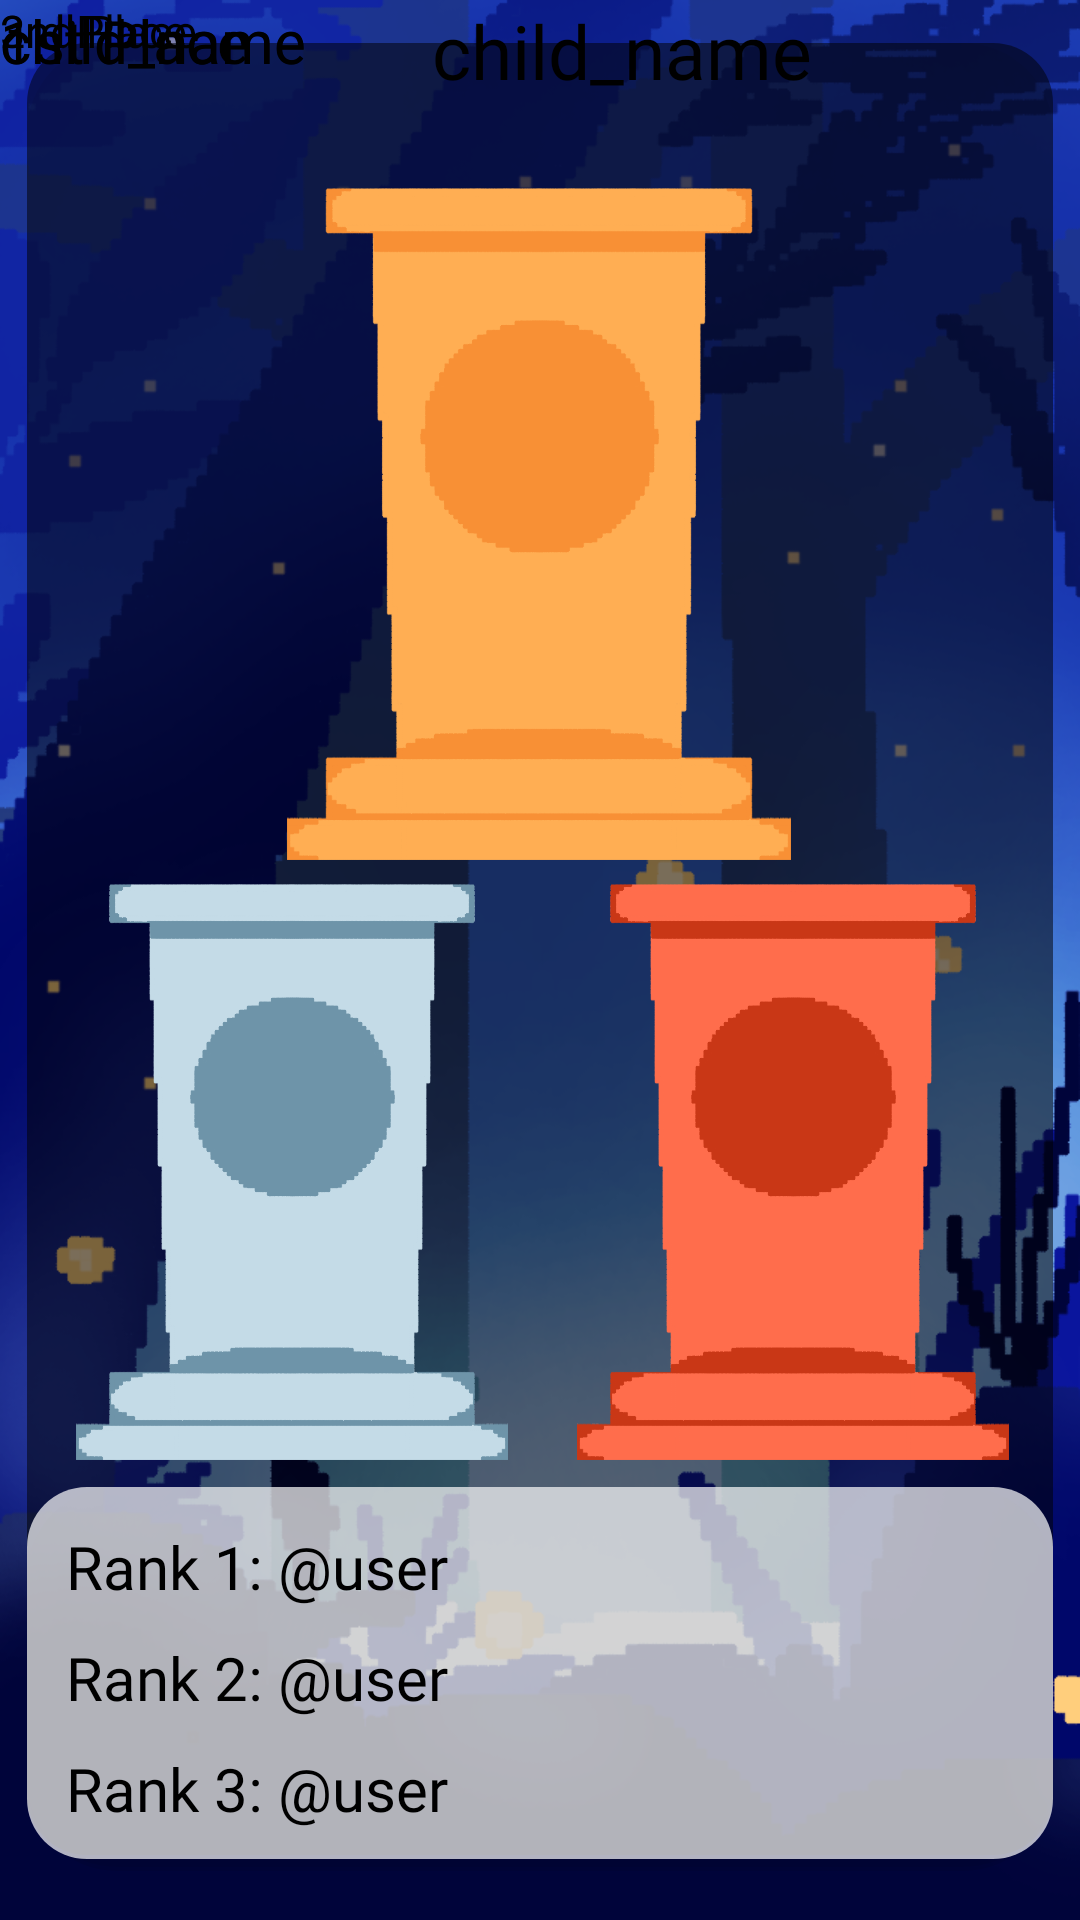

Layout XML and referenced resources for this Android screen:
<!-- AndroidManifest.xml: application theme Theme.AppCompat.Light.NoActionBar -->
<!-- res/layout/leaderboard.xml -->
<?xml version="1.0" encoding="utf-8"?>
<androidx.constraintlayout.widget.ConstraintLayout xmlns:android="http://schemas.android.com/apk/res/android"
    xmlns:app="http://schemas.android.com/apk/res-auto"
    xmlns:tools="http://schemas.android.com/tools"
    android:id="@+id/statContainer"
    android:layout_width="match_parent"
    android:layout_height="match_parent"
    tools:context=".view.child.WeeklyBoss">

    <ImageView
        android:id="@+id/baseBG"
        android:layout_width="0dp"
        android:layout_height="0dp"
        android:scaleType="centerCrop"
        app:layout_constraintTop_toTopOf="parent"
        app:layout_constraintBottom_toBottomOf="parent"
        app:layout_constraintStart_toStartOf="parent"
        app:layout_constraintEnd_toEndOf="parent"
        app:srcCompat="@drawable/background2" />

    <ImageView
        android:id="@+id/baseFrame"
        android:layout_width="0dp"
        android:layout_height="0dp"
        android:alpha="0.5"
        app:layout_constraintBottom_toBottomOf="parent"
        app:layout_constraintEnd_toEndOf="parent"
        app:layout_constraintHeight_percent="0.95"
        app:layout_constraintStart_toStartOf="parent"
        app:layout_constraintTop_toTopOf="parent"
        app:layout_constraintVertical_bias="0.444"
        app:layout_constraintWidth_percent="0.95"
        app:srcCompat="@drawable/rectanglerounded4" />

    <ImageView
        android:id="@+id/rank_onebg"
        android:layout_width="0dp"
        android:layout_height="0dp"
        app:layout_constraintBottom_toBottomOf="parent"
        app:layout_constraintEnd_toEndOf="parent"
        app:layout_constraintHeight_percent="0.35"
        app:layout_constraintHorizontal_bias="0.497"
        app:layout_constraintStart_toStartOf="parent"
        app:layout_constraintTop_toTopOf="parent"
        app:layout_constraintVertical_bias="0.151"
        app:layout_constraintWidth_percent="0.55"
        app:srcCompat="@drawable/rank_one" />

    <ImageView
        android:id="@+id/rank_twobg"
        android:layout_width="0dp"
        android:layout_height="0dp"
        app:layout_constraintBottom_toBottomOf="parent"
        app:layout_constraintEnd_toEndOf="parent"
        app:layout_constraintHeight_percent="0.30"
        app:layout_constraintHorizontal_bias="0.117"
        app:layout_constraintStart_toStartOf="parent"
        app:layout_constraintTop_toTopOf="parent"
        app:layout_constraintVertical_bias="0.658"
        app:layout_constraintWidth_percent="0.40"
        app:srcCompat="@drawable/rank_two" />

    <ImageView
        android:id="@+id/rank_threebg"
        android:layout_width="0dp"
        android:layout_height="0dp"
        app:layout_constraintBottom_toBottomOf="parent"
        app:layout_constraintEnd_toEndOf="parent"
        app:layout_constraintHeight_percent="0.30"
        app:layout_constraintHorizontal_bias="0.89"
        app:layout_constraintStart_toStartOf="parent"
        app:layout_constraintTop_toTopOf="parent"
        app:layout_constraintVertical_bias="0.658"
        app:layout_constraintWidth_percent="0.40"
        app:srcCompat="@drawable/rank_three" />

    <TextView
        android:id="@+id/textView4"
        android:layout_width="wrap_content"
        android:layout_height="wrap_content"
        android:fontFamily="@font/eb_garamond_semibold"
        android:text="1st Place"
        android:textColor="@color/black"
        android:textSize="20sp"
        tools:ignore="MissingConstraints"
        tools:layout_editor_absoluteX="169dp"
        tools:layout_editor_absoluteY="223dp" />

    <TextView
        android:id="@+id/textView7"
        android:layout_width="wrap_content"
        android:layout_height="wrap_content"
        android:fontFamily="@font/eb_garamond_semibold"
        android:text="2nd Place"
        android:textColor="@color/black"
        android:textSize="15sp"
        tools:ignore="MissingConstraints"
        tools:layout_editor_absoluteX="85dp"
        tools:layout_editor_absoluteY="464dp" />

    <TextView
        android:id="@+id/textView8"
        android:layout_width="wrap_content"
        android:layout_height="wrap_content"
        android:fontFamily="@font/eb_garamond_semibold"
        android:text="3rd Place"
        android:textColor="@color/black"
        android:textSize="15sp"
        tools:ignore="MissingConstraints"
        tools:layout_editor_absoluteX="273dp"
        tools:layout_editor_absoluteY="464dp" />

    <TextView
        android:id="@+id/username3"
        android:layout_width="wrap_content"
        android:layout_height="wrap_content"
        android:fontFamily="@font/eb_garamond_semibold"
        android:text="child_name"
        android:textColor="@color/black"
        android:textSize="20sp"
        tools:ignore="MissingConstraints"
        tools:layout_editor_absoluteX="253dp"
        tools:layout_editor_absoluteY="413dp" />

    <TextView
        android:id="@+id/username1"
        android:layout_width="wrap_content"
        android:layout_height="wrap_content"
        android:layout_marginStart="144dp"
        android:fontFamily="@font/eb_garamond_semibold"
        android:text="child_name"
        android:textColor="@color/black"
        android:textSize="25sp"
        app:layout_constraintStart_toStartOf="@id/baseBG"
        tools:ignore="MissingConstraints"
        tools:layout_editor_absoluteY="147dp" />

    

    <TextView
        android:id="@+id/username2"
        android:layout_width="wrap_content"
        android:layout_height="wrap_content"
        android:fontFamily="@font/eb_garamond_semibold"
        android:text="child_name"
        android:textColor="@color/black"
        android:textSize="20sp"
        tools:ignore="MissingConstraints"
        tools:layout_editor_absoluteX="64dp"
        tools:layout_editor_absoluteY="405dp" />

    <ImageView
        android:id="@+id/rankBG"
        android:layout_width="0dp"
        android:layout_height="0dp"
        android:alpha="0.7"
        app:layout_constraintBottom_toBottomOf="parent"
        app:layout_constraintEnd_toEndOf="parent"
        app:layout_constraintHeight_percent="0.20"
        app:layout_constraintStart_toStartOf="parent"
        app:layout_constraintTop_toTopOf="parent"
        app:layout_constraintVertical_bias="0.968"
        app:layout_constraintWidth_percent="0.95"
        app:srcCompat="@drawable/rectangle_rounded" />

    <ScrollView
        android:id="@+id/rankScrollView"
        android:layout_width="0dp"
        android:layout_height="0dp"
        android:fillViewport="true"
        android:background="@android:color/transparent"
        app:layout_constraintTop_toTopOf="@id/rankBG"
        app:layout_constraintBottom_toBottomOf="@id/rankBG"
        app:layout_constraintStart_toStartOf="@id/rankBG"
        app:layout_constraintEnd_toEndOf="@id/rankBG">

        <LinearLayout
            android:layout_width="match_parent"
            android:layout_height="wrap_content"
            android:orientation="vertical"
            android:padding="8dp">

            <TextView
                android:layout_width="match_parent"
                android:layout_height="wrap_content"
                android:text="Rank 1: @user"
                android:textSize="20sp"
                android:fontFamily="@font/eb_garamond_semibold"
                android:padding="5dp"
                android:textColor="@color/black"/>

            <TextView
                android:layout_width="match_parent"
                android:layout_height="wrap_content"
                android:text="Rank 2: @user"
                android:textSize="20sp"
                android:fontFamily="@font/eb_garamond_semibold"
                android:padding="5dp"
                android:textColor="@color/black"/>

            <TextView
                android:layout_width="match_parent"
                android:layout_height="wrap_content"
                android:text="Rank 3: @user"
                android:textSize="20sp"
                android:fontFamily="@font/eb_garamond_semibold"
                android:padding="5dp"
                android:textColor="@color/black"/>


        </LinearLayout>
    </ScrollView>

</androidx.constraintlayout.widget.ConstraintLayout>
<!-- resources referenced by this layout -->
<resources>
  <color name="black">#FF000000</color>
  <!-- drawable background2: png bitmap (drawable, 503963 bytes) -->
  <!-- drawable rank_one: png bitmap (drawable, 60495 bytes) -->
  <!-- drawable rank_three: png bitmap (drawable, 61788 bytes) -->
  <!-- drawable rank_two: png bitmap (drawable, 65486 bytes) -->
  <!-- drawable rectangle_rounded (drawable) -->
  <?xml version="1.0" encoding="utf-8"?>
  <layer-list xmlns:android="http://schemas.android.com/apk/res/android">
      <item>
          <shape>
              <padding
                  android:bottom="4dp" />
              <corners android:radius="30dp" />
              <solid android:color="#1A000000" />
          </shape>
      </item>
      <item>
          <shape>
              <corners android:radius="20dp" />
              <solid android:color="@color/white" />
          </shape>
      </item>
  </layer-list>
  <!-- drawable rectanglerounded4 (drawable) -->
  <?xml version="1.0" encoding="utf-8"?>
  <layer-list xmlns:android="http://schemas.android.com/apk/res/android">
      <item>
          <shape>
              <padding
                  android:bottom="4dp" />
              <corners android:radius="30dp" />
              <solid android:color="#1A000000" />
          </shape>
      </item>
      <item>
          <shape>
              <corners android:radius="20dp" />
              <solid android:color="@color/black" />
          </shape>
      </item>
  </layer-list>
  <color name="white">#FFFFFFFF</color>
</resources>
